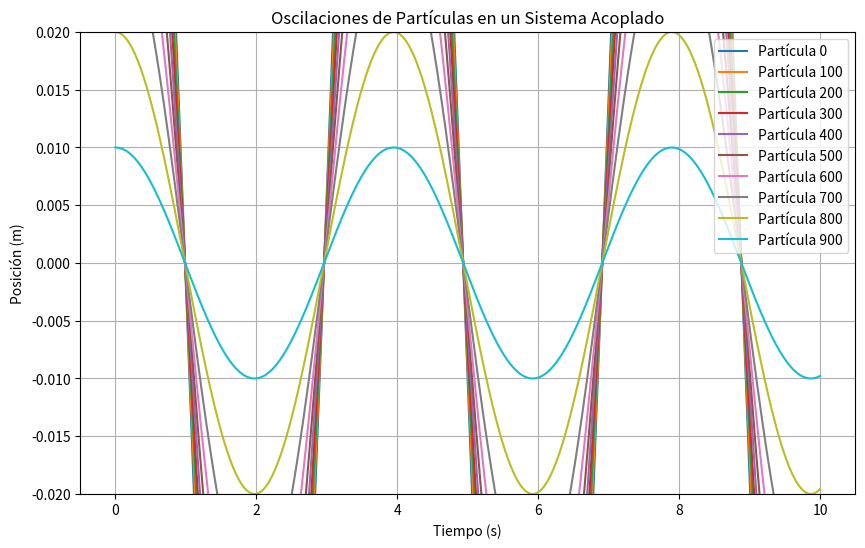

Recreate this plot in Python.
import numpy as np
import matplotlib.pyplot as plt

# Parámetros
n = 1000
k = 100
mass = 1
distance = 10e-3
amplitud = 10e-2

# Simulación de tiempo
t = np.linspace(0, 10, 1000)  # tiempo de 0 a 10 segundos
frecuencia = np.sqrt(k / mass) / (2 * np.pi)
force = amplitud * np.cos(frecuencia * t)

# Inicializar posiciones
positions = np.zeros((n, len(t)))

# Calcular las posiciones para cada partícula
for i in range(n):
    positions[i] = force * (1 - (i / n))  # Disminuye la amplitud para partículas más lejanas

# Graficar
plt.figure(figsize=(10, 6))
for i in range(0, n, 100):  # graficar cada 100 partículas
    plt.plot(t, positions[i], label=f'Partícula {i}')
plt.title('Oscilaciones de Partículas en un Sistema Acoplado')
plt.xlabel('Tiempo (s)')
plt.ylabel('Posición (m)')
plt.ylim(-0.02, 0.02)
plt.grid()
plt.legend()
plt.show()
